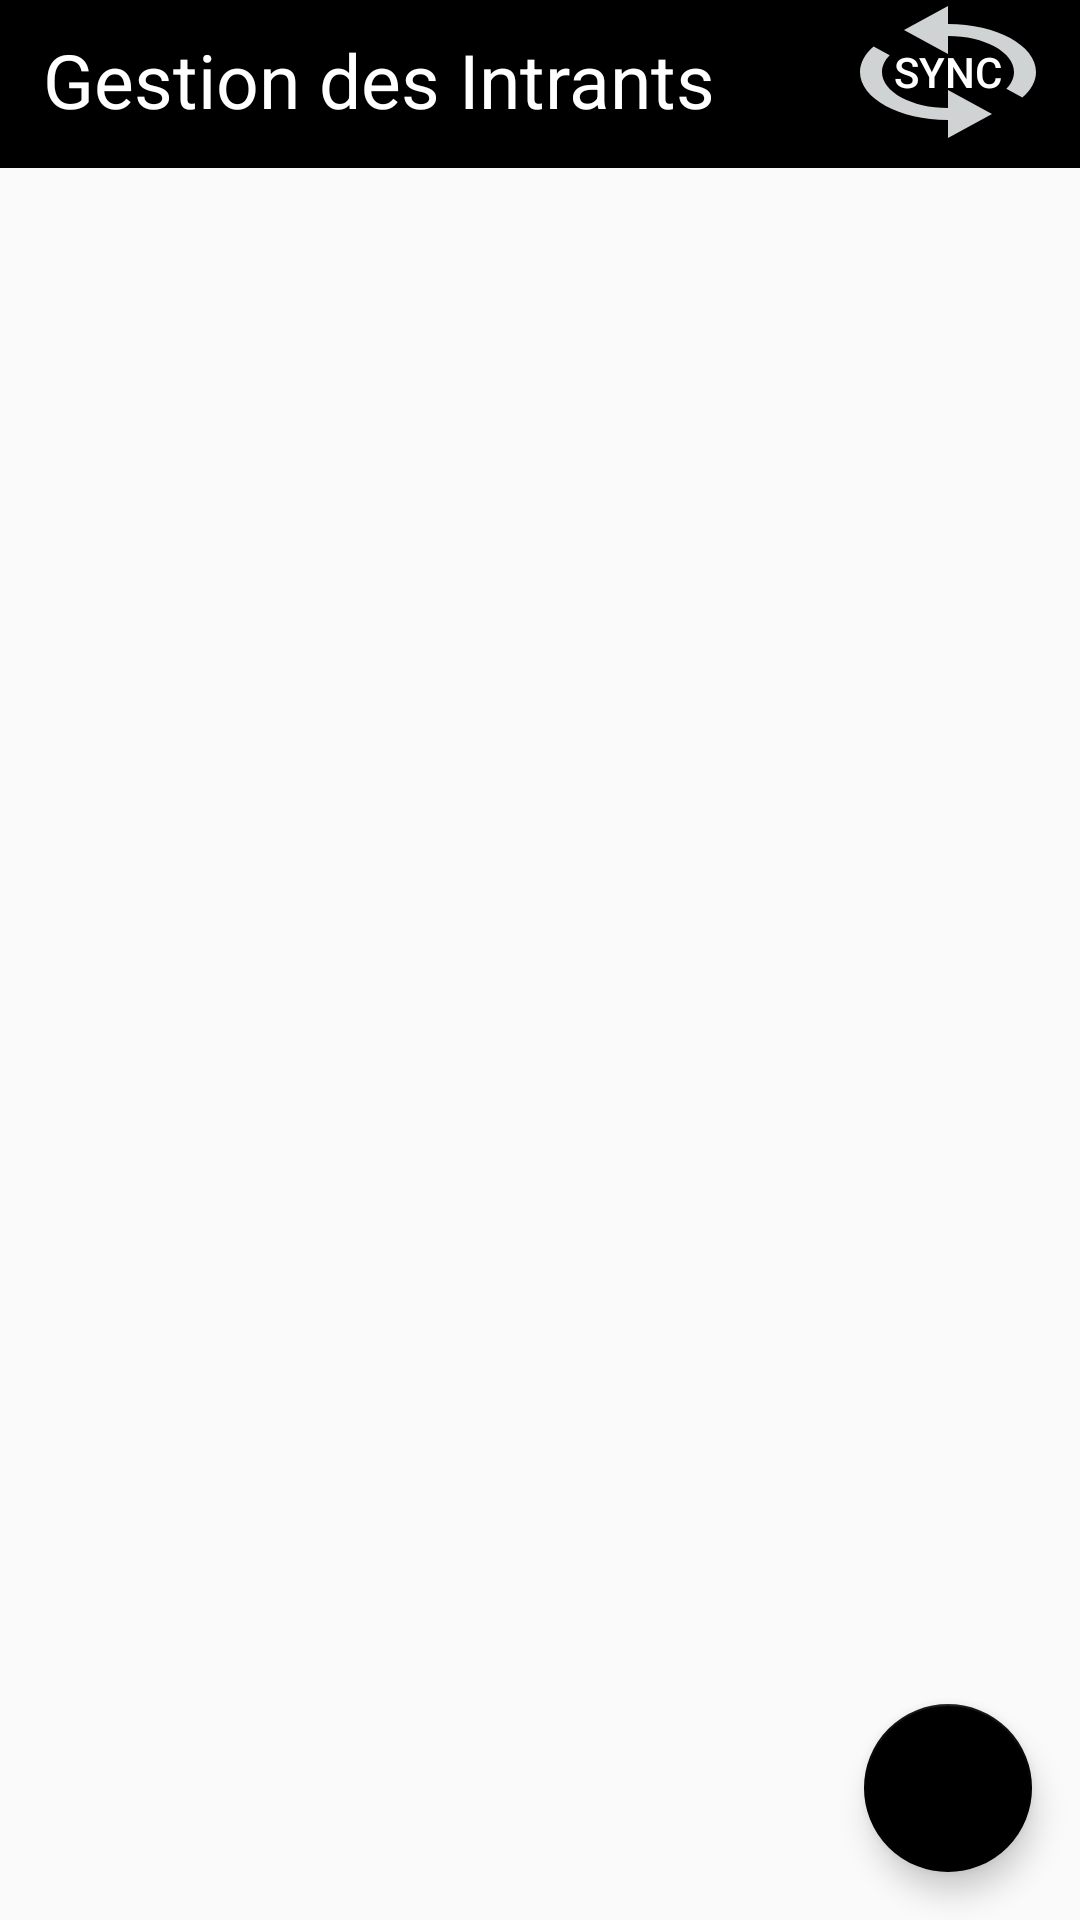

The Android layout XML behind this screen, and the referenced resources:
<!-- AndroidManifest.xml: application theme AppTheme -->
<!-- res/layout/activity_stocke_list.xml -->
<androidx.coordinatorlayout.widget.CoordinatorLayout xmlns:android="http://schemas.android.com/apk/res/android"
    xmlns:app="http://schemas.android.com/apk/res-auto"
    xmlns:tools="http://schemas.android.com/tools"
    android:layout_width="match_parent"
    android:layout_height="match_parent"
    tools:context=".StockeList">
<RelativeLayout
    android:layout_width="match_parent"
    android:layout_height="wrap_content"
    android:id="@+id/button"
    android:theme="@style/AppTheme.AppBarOverlay">
    <androidx.appcompat.widget.Toolbar
        android:id="@+id/toolbar"
        android:layout_width="match_parent"
        android:layout_height="wrap_content"
        android:background="?attr/colorPrimary"
        app:popupTheme="@style/AppTheme.PopupOverlay" />
    <Button
        android:id="@+id/syn"
        android:layout_width="wrap_content"
        android:layout_height="wrap_content"
        android:background="@drawable/sync"
        android:layout_alignParentRight="true"
        android:text="Sync"
        />

    <ProgressBar
        android:id="@+id/progressBar"
        style="?android:attr/progressBarStyle"
        android:layout_width="151dp"
        android:layout_height="104dp"
        android:indeterminate="true"
        android:layout_centerVertical="true"
        android:layout_centerHorizontal="true"
        android:layout_centerInParent="true" />

    <include
        android:id="@+id/listStock"
        layout="@layout/content_depistage_passif_list"
        android:layout_width="wrap_content"
        android:layout_height="wrap_content"
        android:layout_marginTop="48dp" />

    <TextView
        android:id="@+id/textView11"
        android:layout_width="wrap_content"
        android:layout_height="53dp"

        android:layout_marginLeft="14dp"
        android:gravity="center"
        android:text="Gestion des Intrants"
        android:textSize="25sp" />


</RelativeLayout>


<com.google.android.material.floatingactionbutton.FloatingActionButton
android:id="@+id/fab"
android:layout_width="wrap_content"
android:layout_height="wrap_content"
android:layout_gravity="bottom|end"
android:layout_margin="@dimen/fab_margin"
app:backgroundTint="@color/colorPrimary"
app:srcCompat="@drawable/to_add" />

    </androidx.coordinatorlayout.widget.CoordinatorLayout>
<!-- res/layout/content_depistage_passif_list.xml (included above) -->
<?xml version="1.0" encoding="utf-8"?>
<RelativeLayout xmlns:android="http://schemas.android.com/apk/res/android"
    xmlns:app="http://schemas.android.com/apk/res-auto"
    android:layout_width="match_parent"
    android:layout_height="match_parent"
    app:layout_behavior="@string/appbar_scrolling_view_behavior">

    <ListView
        android:id="@+id/list"
        android:layout_width="match_parent"
        android:layout_height="wrap_content"
        android:layout_below="@+id/button"
        android:layout_marginTop="11dp"
        android:background="@drawable/blue_outline" />
</RelativeLayout>
<!-- resources referenced by this layout -->
<resources>
  <color name="colorPrimary">#000000</color>
  <dimen name="fab_margin">16dp</dimen>
  <!-- drawable blue_outline (drawable) -->
  <shape xmlns:android="http://schemas.android.com/apk/res/android">
      <stroke android:color="@color/colorPrimary" android:width="1dp"/>
      <corners android:radius="20dip" />
  
  </shape>
  <!-- drawable sync (drawable) -->
  <vector android:height="24dp" android:tint="#D0D3D4"
      android:viewportHeight="24" android:viewportWidth="24"
      android:width="24dp" xmlns:android="http://schemas.android.com/apk/res/android">
      <path android:fillColor="@android:color/white" android:pathData="M12,4L12,1L8,5l4,4L12,6c3.31,0 6,2.69 6,6 0,1.01 -0.25,1.97 -0.7,2.8l1.46,1.46C19.54,15.03 20,13.57 20,12c0,-4.42 -3.58,-8 -8,-8zM12,18c-3.31,0 -6,-2.69 -6,-6 0,-1.01 0.25,-1.97 0.7,-2.8L5.24,7.74C4.46,8.97 4,10.43 4,12c0,4.42 3.58,8 8,8v3l4,-4 -4,-4v3z"/>
  </vector>
  <style name="AppTheme.AppBarOverlay" parent="ThemeOverlay.AppCompat.Dark.ActionBar">
          <item name="android:textColor">#FFFFFF</item>
      </style>
  <style name="AppTheme.PopupOverlay" parent="ThemeOverlay.AppCompat.Light" />
  <style name="AppTheme" parent="Theme.AppCompat.Light.DarkActionBar">
          
          <item name="colorPrimary">@color/colorPrimary</item>
          <item name="colorPrimaryDark">@color/colorPrimaryDark</item>
          <item name="colorAccent">@color/colorAccent</item>
          <item name="android:windowBackground">@color/background</item>
          <item name="android:textColor">#000000</item>
      </style>
  <color name="colorPrimaryDark">#00574B</color>
  <color name="colorAccent">#D81B60</color>
  <color name="background">#FFFFFF</color>
</resources>
